8-way image classification set "dataset" from GitHub (XuanMjnh/TTCS); label vocabulary: apricot healthy, cherry healthy, cherry leaf scorch, cherry shot hole, tomato fusarium wilt, walnut blotch, walnut healthy, walnut leaf gall mite.

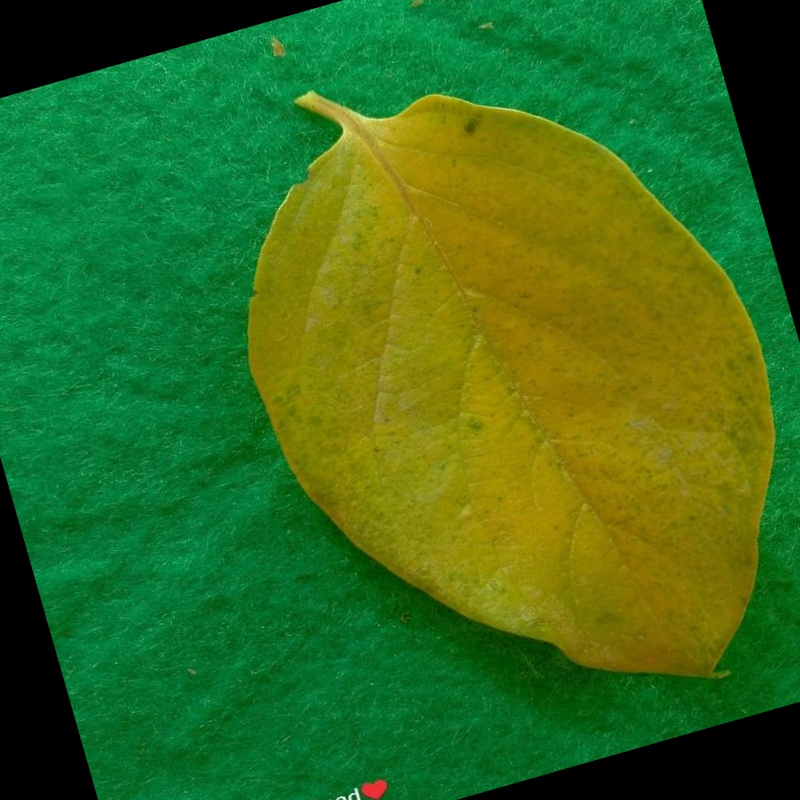
Label: tomato fusarium wilt

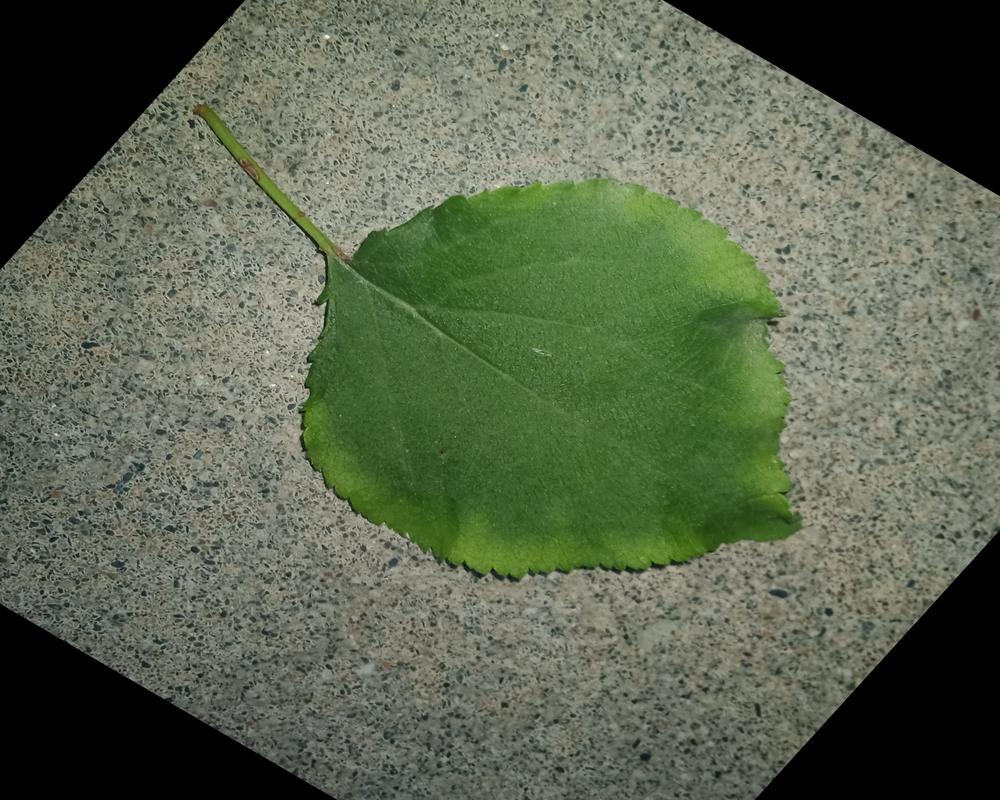
Label: apricot healthy

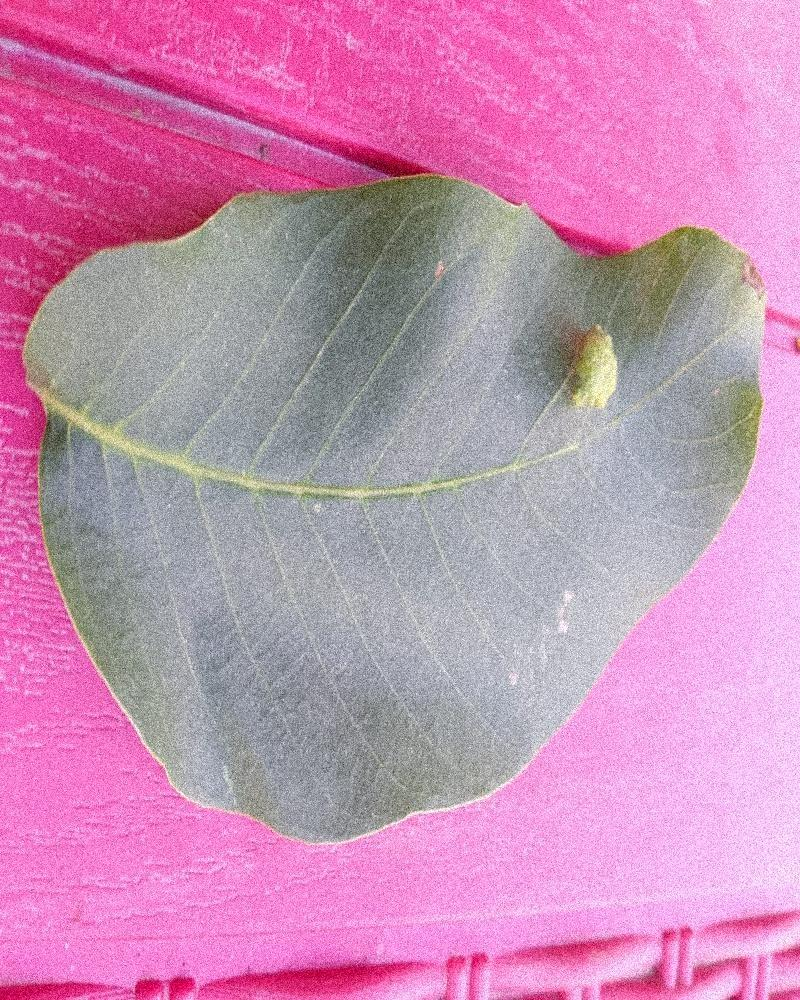
Label: walnut leaf gall mite

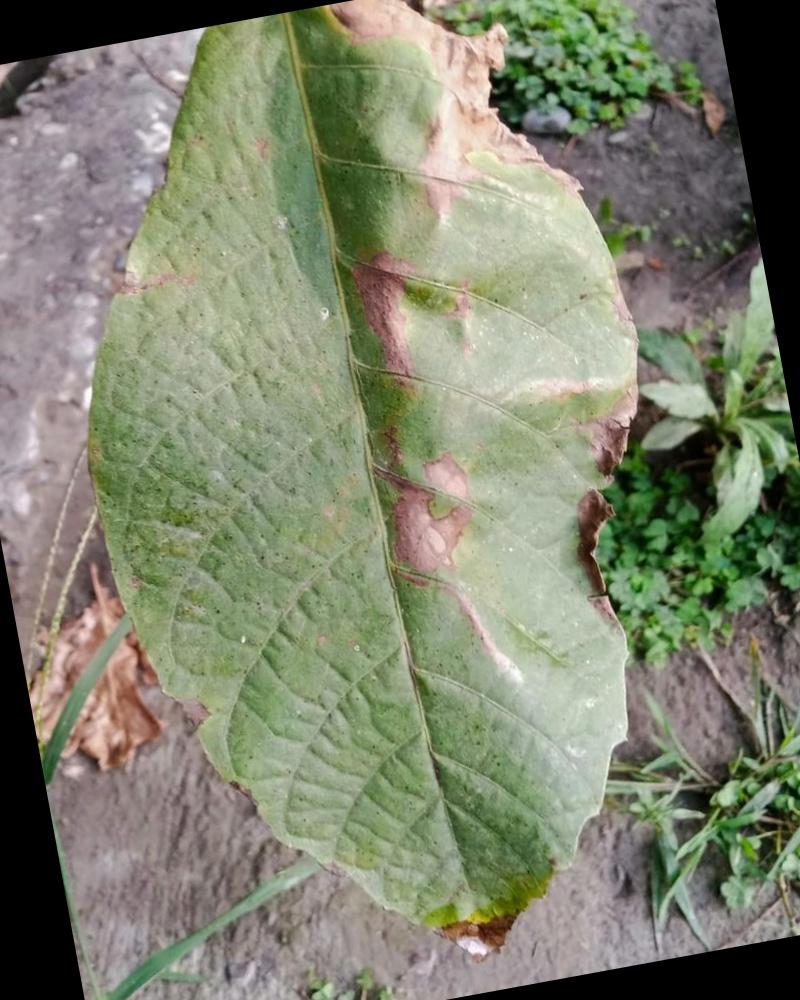
Label: walnut blotch

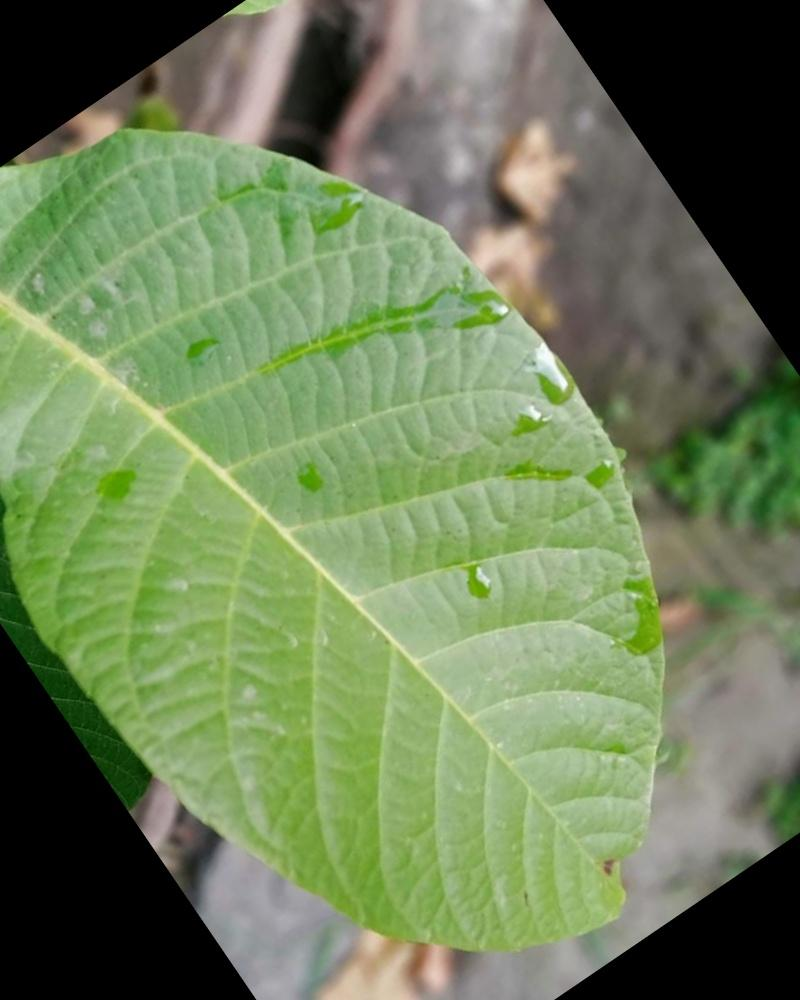
Label: walnut healthy

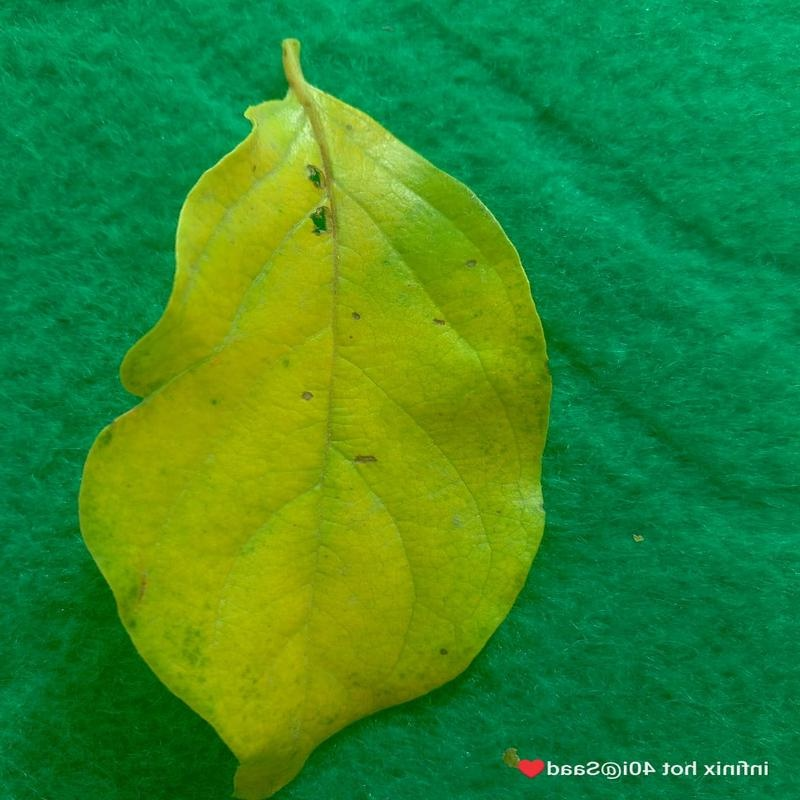
Label: tomato fusarium wilt
